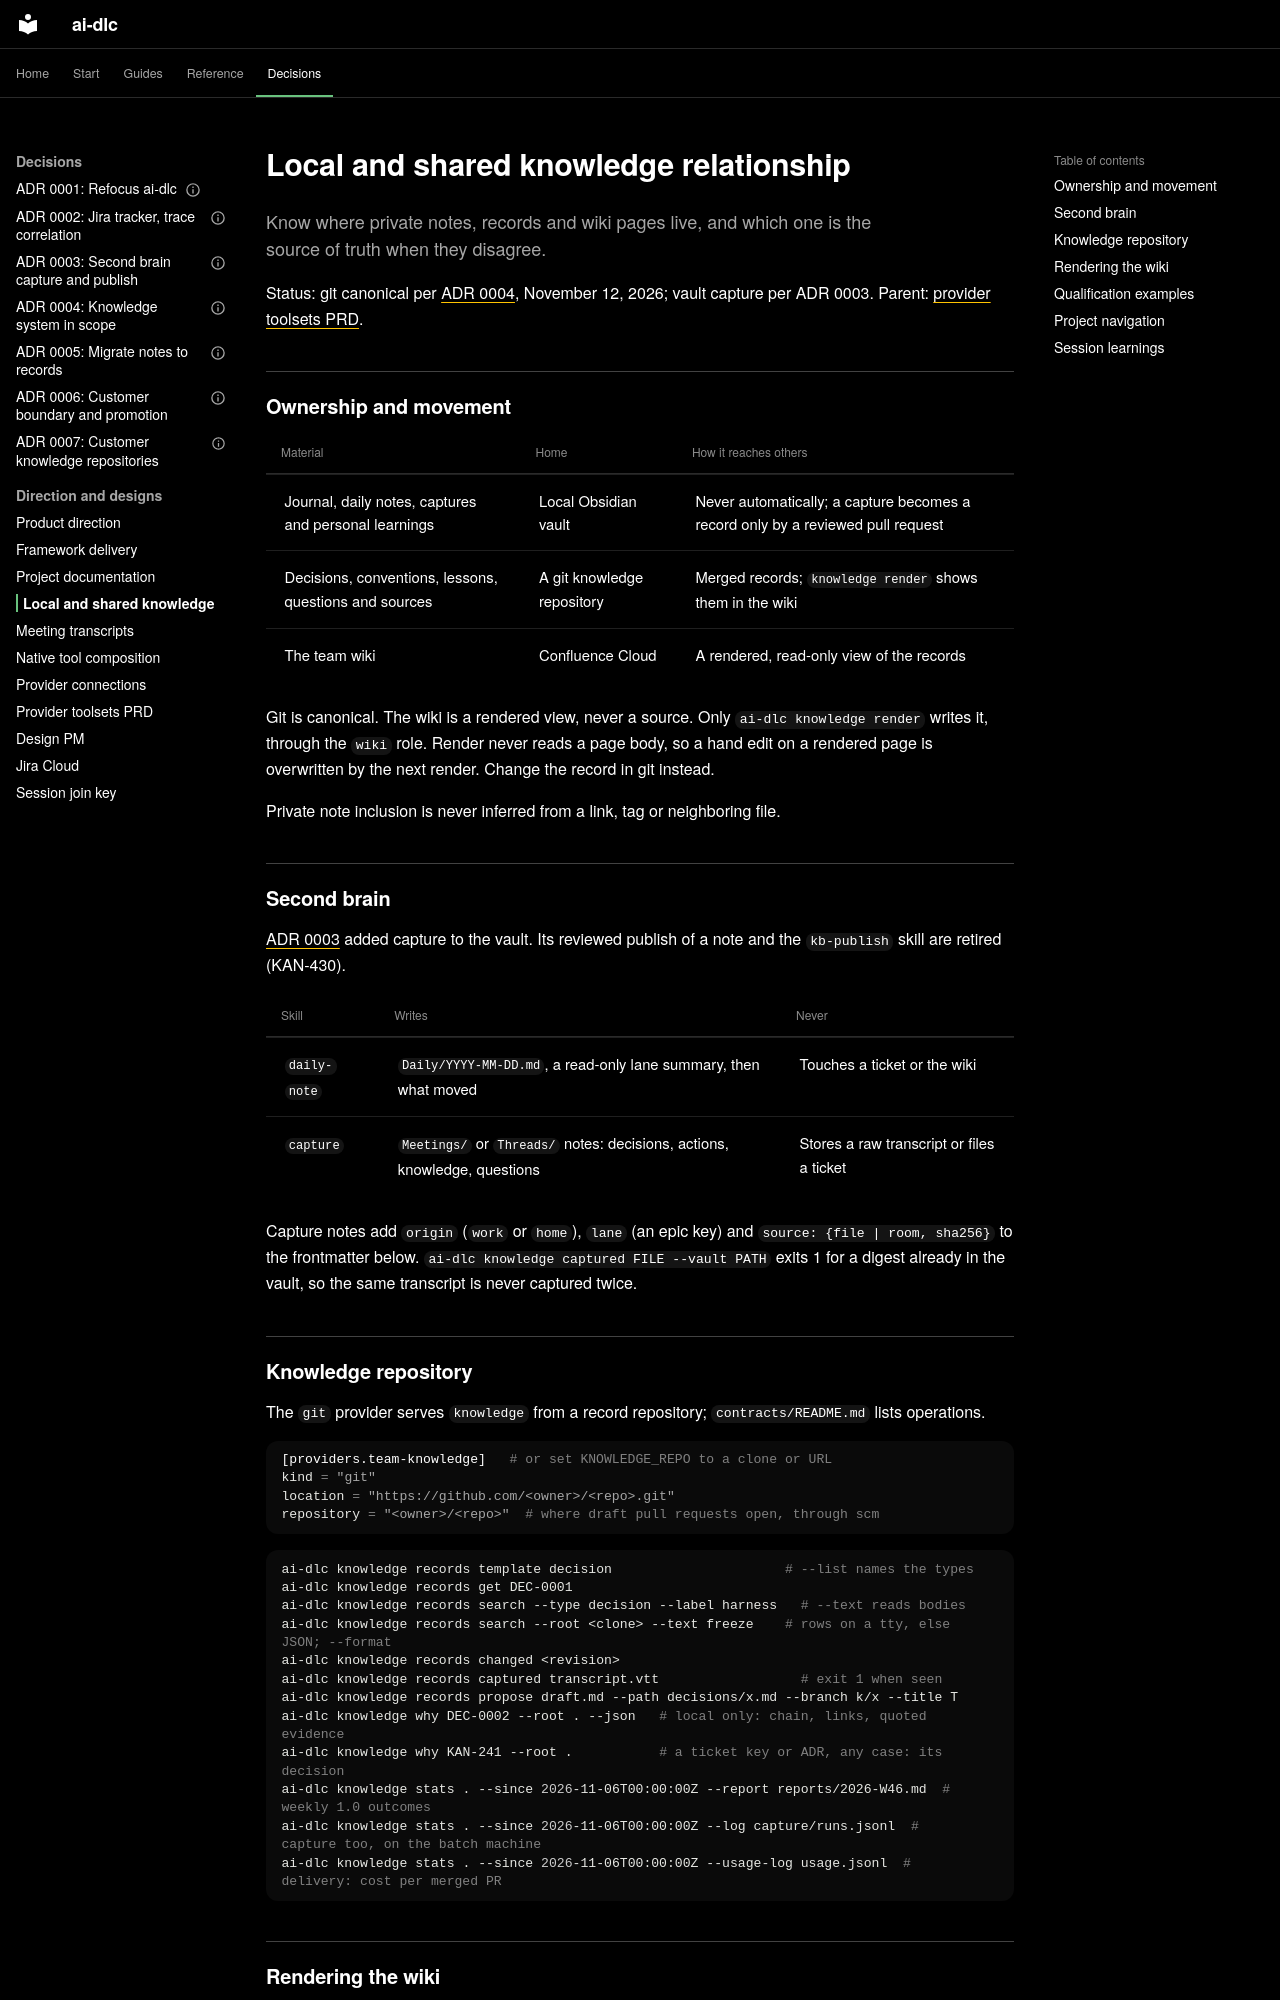

repository: Sean-Koval/ai-dlc · page: design/local-and-shared-knowledge/index.html · generator: mkdocs

# Local and shared knowledge relationship

Know where private notes, records and wiki pages live, and which one is the
source of truth when they disagree.

Status: git canonical per [ADR 0004](../decisions/0004-knowledge-system-scope.md),
November 12, 2026; vault capture per ADR 0003.
Parent: [provider toolsets PRD](provider-toolsets-prd.md).

## Ownership and movement

| Material | Home | How it reaches others |
| --- | --- | --- |
| Journal, daily notes, captures and personal learnings | Local Obsidian vault | Never automatically; a capture becomes a record only by a reviewed pull request |
| Decisions, conventions, lessons, questions and sources | A git knowledge repository | Merged records; `knowledge render` shows them in the wiki |
| The team wiki | Confluence Cloud | A rendered, read-only view of the records |

Git is canonical. The wiki is a rendered view, never a source. Only
`ai-dlc knowledge render` writes it, through the `wiki` role. Render never reads
a page body, so a hand edit on a rendered page is overwritten by the next render.
Change the record in git instead.

Private note inclusion is never inferred from a link, tag or neighboring file.

## Second brain

[ADR 0003](../decisions/0003-second-brain-capture-and-publish.md) added capture
to the vault. Its reviewed publish of a note and the `kb-publish` skill are
retired (KAN-430).

| Skill | Writes | Never |
| --- | --- | --- |
| `daily-note` | `Daily/YYYY-MM-DD.md`, a read-only lane summary, then what moved | Touches a ticket or the wiki |
| `capture` | `Meetings/` or `Threads/` notes: decisions, actions, knowledge, questions | Stores a raw transcript or files a ticket |

Capture notes add `origin` (`work` or `home`), `lane` (an epic key) and
`source: {file | room, sha256}` to the frontmatter below.
`ai-dlc knowledge captured FILE --vault PATH` exits 1 for a digest already in the
vault, so the same transcript is never captured twice.

## Knowledge repository

The `git` provider serves `knowledge` from a record repository; `contracts/README.md`
lists operations.

```toml
[providers.team-knowledge]   # or set KNOWLEDGE_REPO to a clone or URL
kind = "git"
location = "https://github.com/<owner>/<repo>.git"
repository = "<owner>/<repo>"  # where draft pull requests open, through scm
```

```sh
ai-dlc knowledge records template decision                      # --list names the types
ai-dlc knowledge records get DEC-0001
ai-dlc knowledge records search --type decision --label harness   # --text reads bodies
ai-dlc knowledge records search --root <clone> --text freeze    # rows on a tty, else JSON; --format
ai-dlc knowledge records changed <revision>
ai-dlc knowledge records captured transcript.vtt                  # exit 1 when seen
ai-dlc knowledge records propose draft.md --path decisions/x.md --branch k/x --title T
ai-dlc knowledge why DEC-0002 --root . --json   # local only: chain, links, quoted evidence
ai-dlc knowledge why KAN-241 --root .           # a ticket key or ADR, any case: its decision
ai-dlc knowledge stats . --since 2026-11-06T00:00:00Z --report reports/2026-W46.md  # weekly 1.0 outcomes
ai-dlc knowledge stats . --since 2026-11-06T00:00:00Z --log capture/runs.jsonl  # capture too, on the batch machine
ai-dlc knowledge stats . --since 2026-11-06T00:00:00Z --usage-log usage.jsonl  # delivery: cost per merged PR
```
